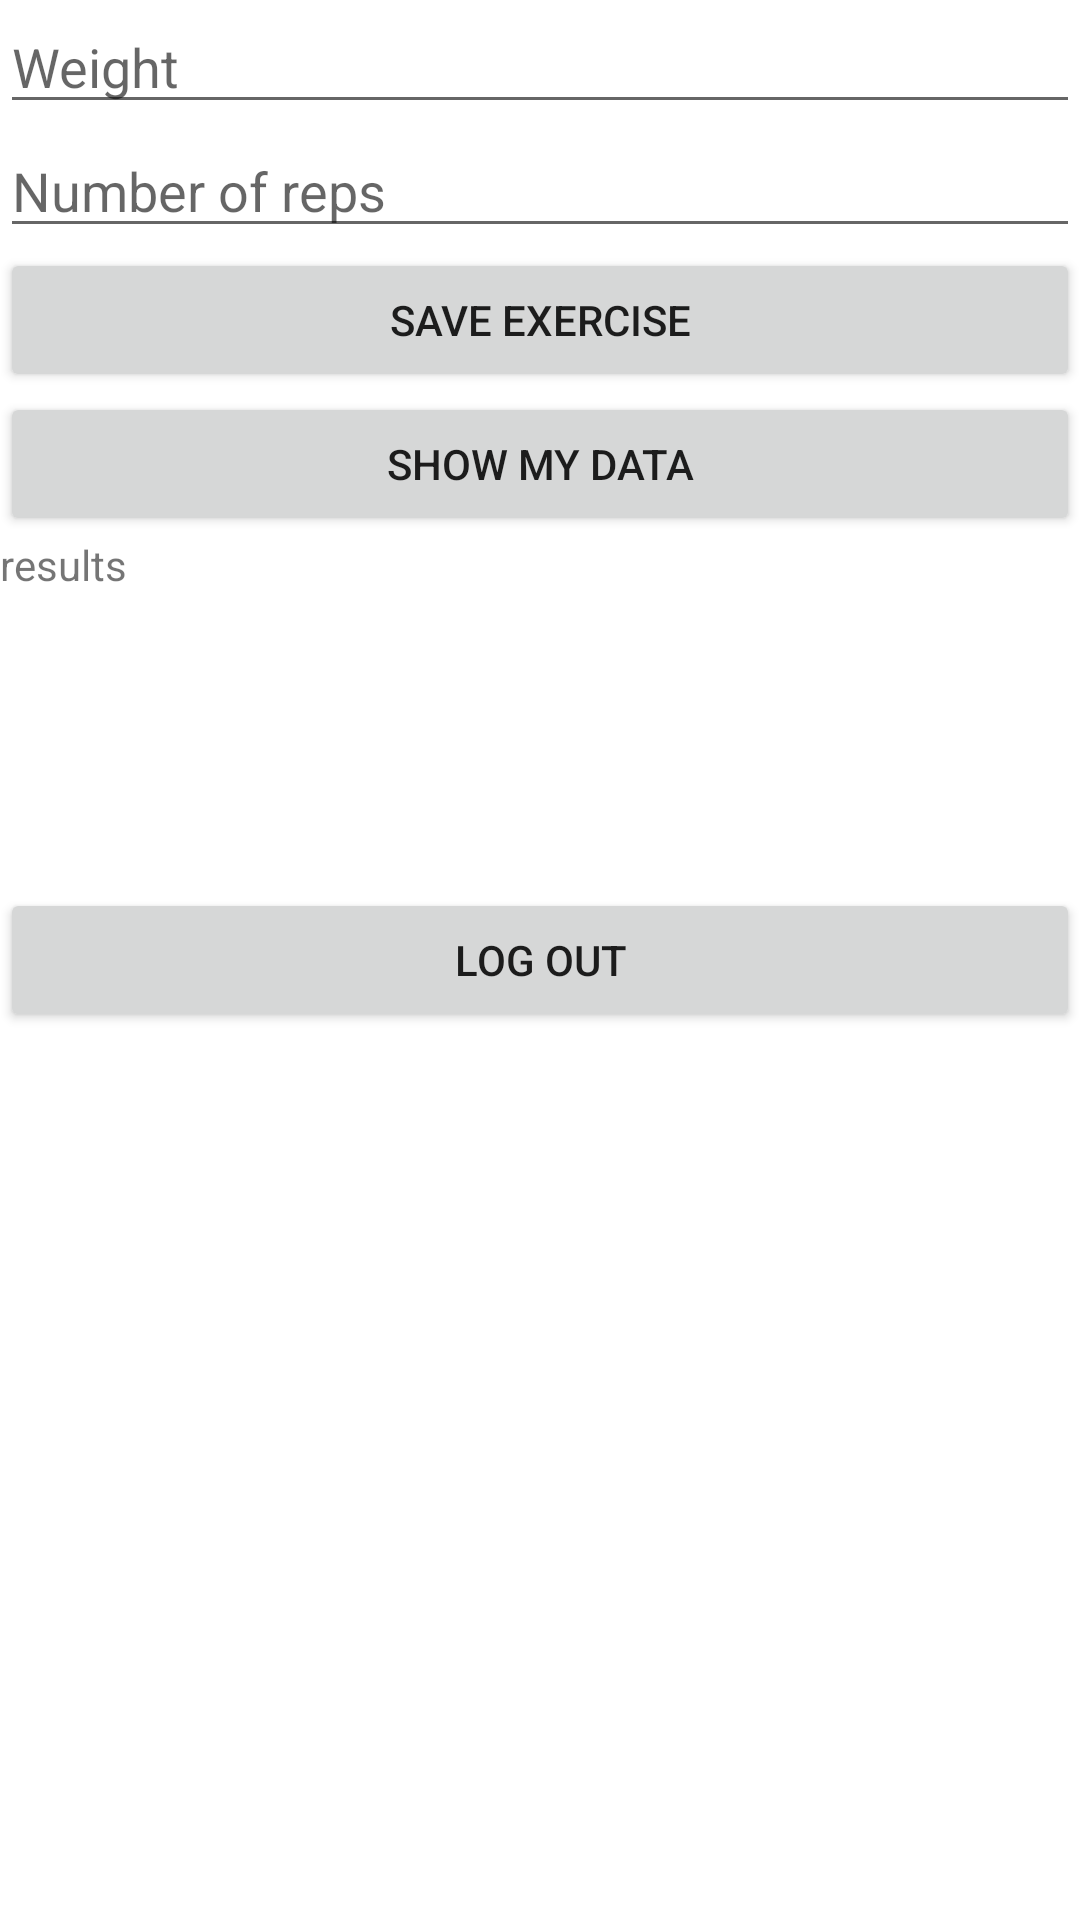

This screen was rendered from an Android layout file. Write that file and the resources it references.
<!-- AndroidManifest.xml: application theme Theme.Fitgenyx -->
<!-- res/layout/activity_main.xml -->
<?xml version="1.0" encoding="utf-8"?>
<RelativeLayout xmlns:android="http://schemas.android.com/apk/res/android"
    xmlns:app="http://schemas.android.com/apk/res-auto"
    xmlns:tools="http://schemas.android.com/tools"
    android:layout_width="match_parent"
    android:layout_height="match_parent"
    tools:context=".MainActivity">


    <EditText
        android:layout_width="match_parent"
        android:layout_height="wrap_content"
        android:hint="Weight"
        android:id="@+id/weight" />

    <EditText
        android:layout_width="match_parent"
        android:layout_height="wrap_content"
        android:layout_below="@+id/weight"
        android:hint="Number of reps"
        android:id="@+id/reps" />

    <Button
        android:layout_width="match_parent"
        android:layout_height="wrap_content"
        android:layout_below="@+id/reps"
        android:text="Save Exercise"
        android:id="@+id/repsBtn" />

    <Button
        android:layout_width="match_parent"
        android:layout_height="wrap_content"
        android:layout_below="@+id/repsBtn"
        android:text="Show My Data"
        android:id="@+id/showDataBtn" />

    <TextView
        android:layout_width="wrap_content"
        android:layout_height="wrap_content"
        android:id="@+id/activities_list"
        android:text="results"
        android:layout_below="@+id/showDataBtn" />


    <Button
        android:layout_width="match_parent"
        android:layout_height="wrap_content"
        android:layout_centerInParent="true"
        android:text="log out"
        android:id="@+id/logout" />

</RelativeLayout>
<!-- resources referenced by this layout -->
<resources>
  <style name="Theme.Fitgenyx" parent="Theme.MaterialComponents.DayNight.DarkActionBar">
          
          <item name="colorPrimary">@color/purple_500</item>
          <item name="colorPrimaryVariant">@color/purple_700</item>
          <item name="colorOnPrimary">@color/white</item>
          
          <item name="colorSecondary">@color/teal_200</item>
          <item name="colorSecondaryVariant">@color/teal_700</item>
          <item name="colorOnSecondary">@color/black</item>
          
          <item name="android:statusBarColor" tools:targetApi="l">?attr/colorPrimaryVariant</item>
          
      </style>
  <!-- not gathered from this repository: default colours our renderer supplied (Android Studio template values) -->
  <color name="purple_500">#FF6200EE</color>
  <color name="purple_700">#FF3700B3</color>
  <color name="teal_200">#FF03DAC5</color>
  <color name="teal_700">#FF018786</color>
  <color name="black">#FF000000</color>
  <color name="white">#FFFFFFFF</color>
</resources>
